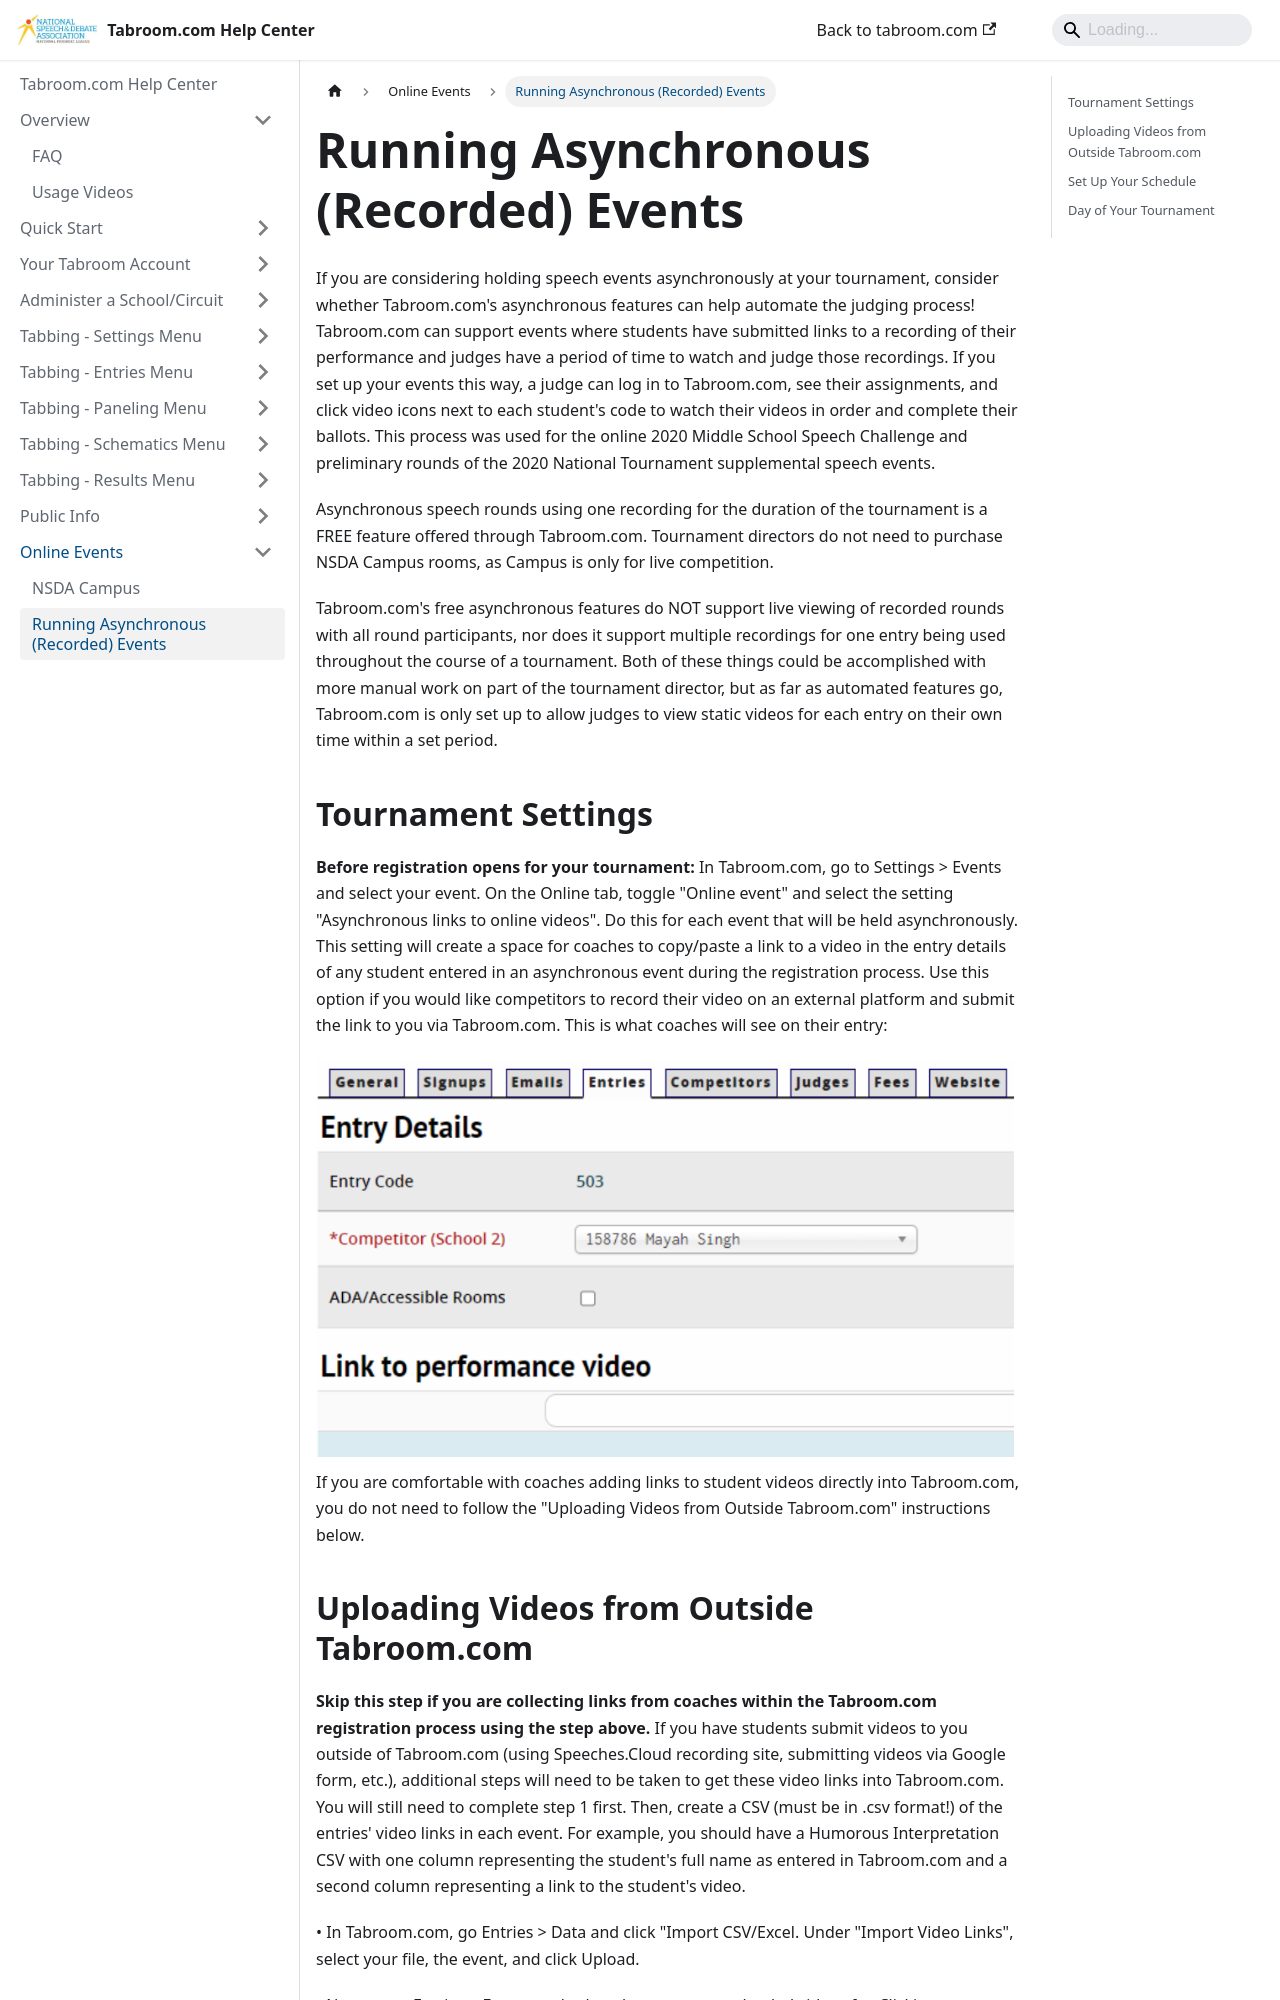

repository: speechanddebate/tabroom-docs · page: online/running-async-events.html · generator: docusaurus

---
title: Running Asynchronous (Recorded) Events
---

If you are considering holding speech events asynchronously at your tournament, consider whether Tabroom.com's asynchronous features can help automate the judging process! Tabroom.com can support events where students have submitted links to a recording of their performance and judges have a period of time to watch and judge those recordings. If you set up your events this way, a judge can log in to Tabroom.com, see their assignments, and click video icons next to each student's code to watch their videos in order and complete their ballots. This process was used for the online 2020 Middle School Speech Challenge and preliminary rounds of the 2020 National Tournament supplemental speech events.

Asynchronous speech rounds using one recording for the duration of the tournament is a FREE feature offered through Tabroom.com. Tournament directors do not need to purchase NSDA Campus rooms, as Campus is only for live competition.

Tabroom.com's free asynchronous features do NOT support live viewing of recorded rounds with all round participants, nor does it support multiple recordings for one entry being used throughout the course of a tournament. Both of these things could be accomplished with more manual work on part of the tournament director, but as far as automated features go, Tabroom.com is only set up to allow judges to view static videos for each entry on their own time within a set period.

## Tournament Settings

**Before registration opens for your tournament:** In Tabroom.com, go to Settings > Events and select your event. On the Online tab, toggle "Online event" and select the setting "Asynchronous links to online videos". Do this for each event that will be held asynchronously. This setting will create a space for coaches to copy/paste a link to a video in the entry details of any student entered in an asynchronous event during the registration process. Use this option if you would like competitors to record their video on an external platform and submit the link to you via Tabroom.com. This is what coaches will see on their entry:

<img src="/screenshots/running_async_recording_link.png" />

If you are comfortable with coaches adding links to student videos directly into Tabroom.com, you do not need to follow the "Uploading Videos from Outside Tabroom.com" instructions below.
